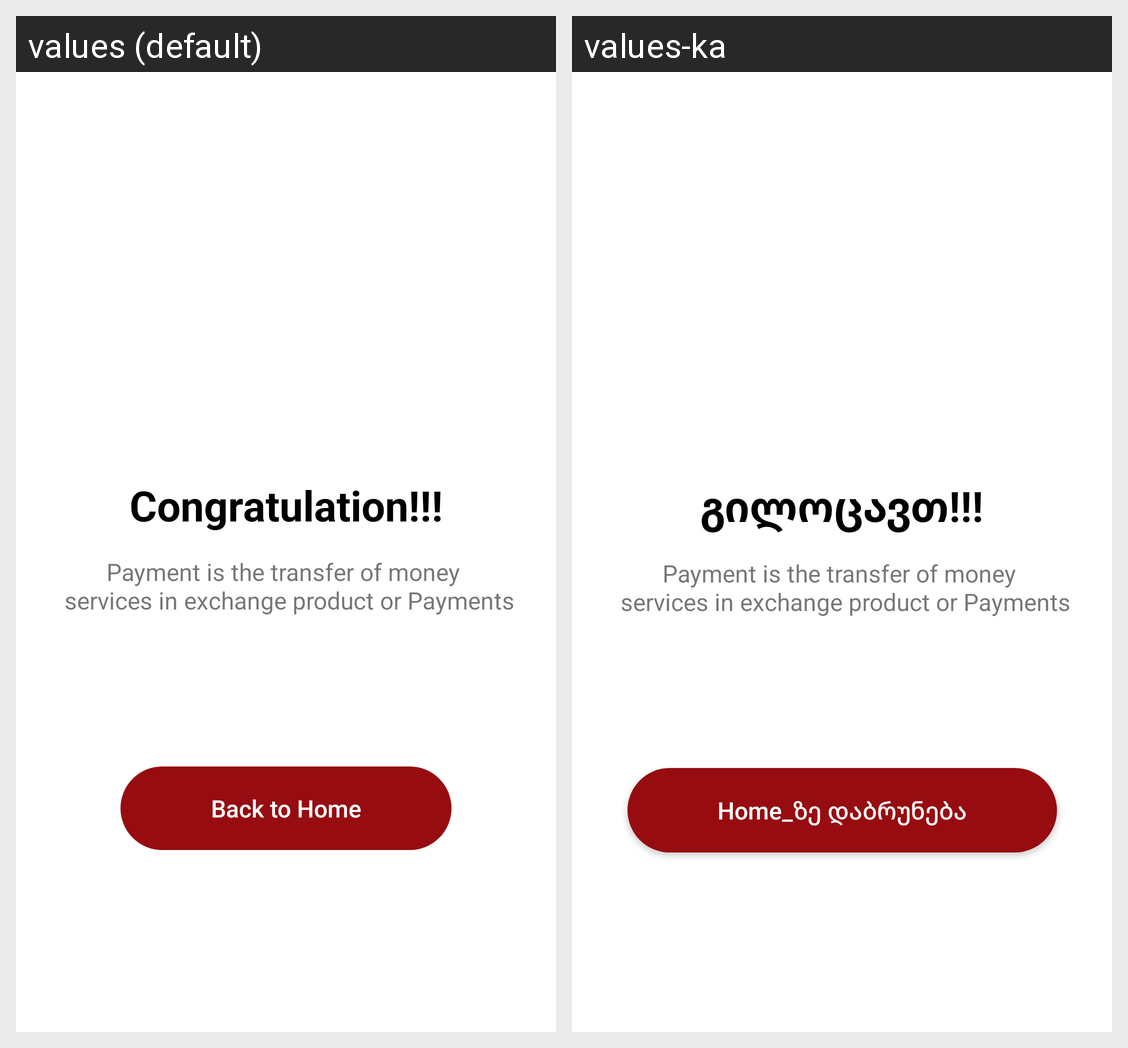

This grid shows one Android layout under two languages. Give, for every string resource on the screen, its name, the default text and each shown locale's text.
Android screen res/layout/fragment_payment.xml rendered under 2 locales, left to right: values (default), values-ka. Device: Nexus 5 (rendered at 1080×1920; each locale shown at half size, 540×960, under a caption strip naming it); theme Theme.BG.
Strings drawn on this screen, with the default value and each locale's value (text and hints the layout hard-codes, and strings that could not be matched under every locale, appear in the picture but are not listed):

congratulation
  values: Congratulation!!!
  values-ka: გილოცავთ!!!

payment_success
  values: Payment is the transfer of money 
       services in exchange product or Payments
  values-ka: Payment is the transfer of money 
       services in exchange product or Payments

back_to_home
  values: Back to Home
  values-ka: Home_ზე დაბრუნება
